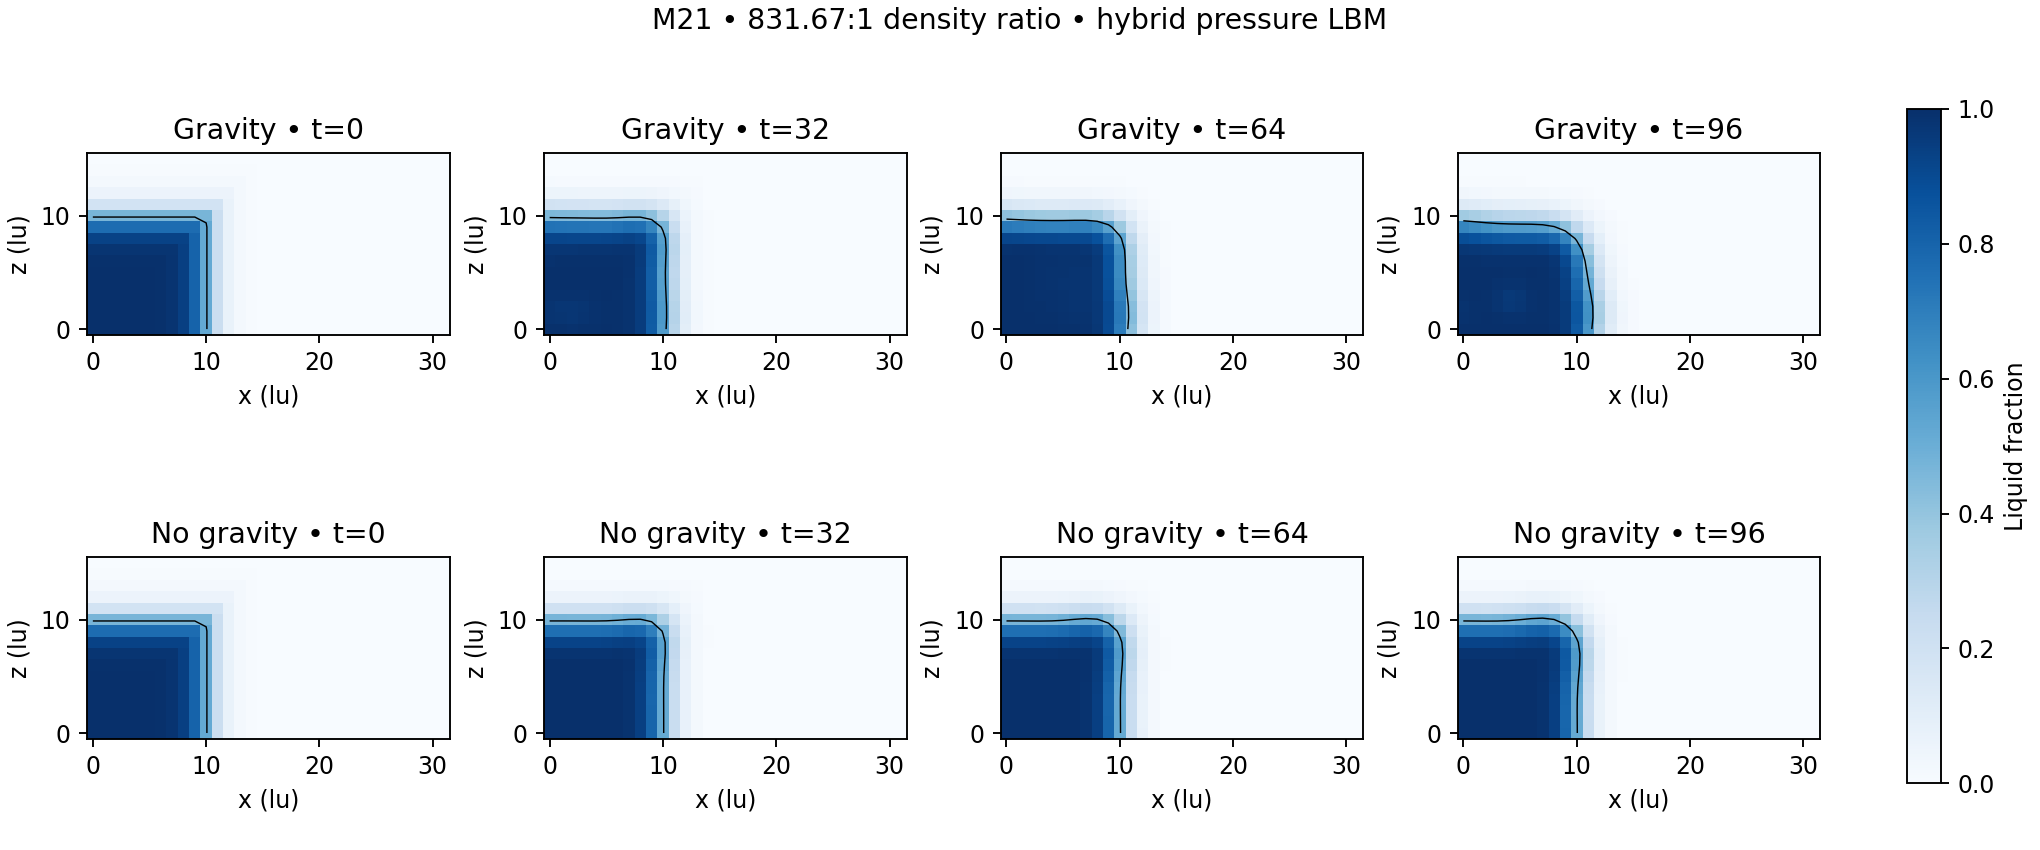

The data file committed next to this chart (first rows):
case, step, phase_sum, material_mass, pressure_population_sum, com_x, com_z, front, min_alpha, max_alpha, max_speed, physical_momentum_x, physical_momentum_z, min_pressure, max_pressure
reference, 0, 446.7, 448.7, 19.43, 4.958, 4.878, 10, 7.490674747145931e-13, 1, 1.5453897878755102e-06, -2.1646518885674894e-07, 6.178697380669226e-09, 3.0060120259185135e-07, 0.004953
reference, 1, 446.7, 448.7, 19.43, 4.958, 4.878, 10, 1.01063601931628e-12, 1, 0.008417, 0.1047, 0.0002104, 3.0060120281712554e-07, 0.004953
reference, 2, 446.7, 448.7, 19.43, 4.958, 4.878, 10, 1.2817108485663198e-12, 1, 0.01604, 0.2007, -0.003501, 3.0060120366975885e-07, 0.004953
reference, 3, 446.7, 448.7, 19.43, 4.958, 4.877, 10, 1.6117801537873788e-12, 1, 0.02232, 0.2956, -0.01262, 3.0060120603283726e-07, 0.004953
reference, 4, 446.7, 448.7, 19.43, 4.958, 4.877, 10, 2.003321120103152e-12, 1, 0.02633, 0.3896, -0.02854, 3.006012123324805e-07, 0.004953
reference, 5, 446.7, 448.7, 19.43, 4.959, 4.876, 10, 2.4545296350986234e-12, 1, 0.02805, 0.4811, -0.053, -6.180451139940147e-05, 0.004953
reference, 6, 446.7, 448.7, 19.43, 4.959, 4.875, 10, 2.9551291969021065e-12, 1, 0.02784, 0.5682, -0.08672, -0.0001859, 0.004953
reference, 7, 446.7, 448.7, 19.43, 4.96, 4.875, 10, 3.492643674274376e-12, 1, 0.0261, 0.6497, -0.1297, -0.0004416, 0.004952
reference, 8, 446.7, 448.7, 19.43, 4.96, 4.874, 10, 4.055124291912904e-12, 1, 0.02386, 0.7263, -0.1813, -0.0005796, 0.004951
reference, 9, 446.7, 448.7, 19.43, 4.961, 4.873, 10, 4.632128014492309e-12, 1, 0.02112, 0.7986, -0.2406, -0.00058, 0.004949
reference, 10, 446.7, 448.7, 19.43, 4.962, 4.872, 10, 5.215057552465652e-12, 1, 0.01882, 0.8676, -0.3065, -0.0005885, 0.004943
reference, 11, 446.7, 448.7, 19.43, 4.964, 4.871, 10, 5.797008706398543e-12, 0.9999, 0.01623, 0.9338, -0.378, -0.0005076, 0.004931
reference, 12, 446.7, 448.7, 19.43, 4.965, 4.869, 10, 6.372583016833744e-12, 0.9999, 0.01391, 0.9979, -0.4539, -0.0004296, 0.004908
reference, 13, 446.7, 448.7, 19.43, 4.966, 4.868, 10, 6.93754775848987e-12, 0.9998, 0.01299, 1.06, -0.5331, -0.0003608, 0.004865
reference, 14, 446.7, 448.7, 19.43, 4.968, 4.866, 10, 7.488780429110165e-12, 0.9996, 0.01312, 1.119, -0.6147, -0.0003011, 0.004794
reference, 15, 446.7, 448.7, 19.43, 4.969, 4.864, 10, 8.023949560342913e-12, 0.9994, 0.01367, 1.174, -0.698, -0.0002153, 0.004682
reference, 16, 446.7, 448.7, 19.43, 4.971, 4.862, 10, 8.541341245393852e-12, 0.999, 0.01457, 1.225, -0.7822, -0.0001645, 0.004516
reference, 17, 446.7, 448.7, 19.43, 4.973, 4.86, 10, 9.039810566768836e-12, 0.9986, 0.01568, 1.27, -0.8672, -8.809894594390544e-05, 0.004287
reference, 18, 446.7, 448.7, 19.43, 4.975, 4.858, 10, 9.51862200171405e-12, 0.998, 0.01708, 1.305, -0.9526, -5.329881851210406e-05, 0.003987
reference, 19, 446.7, 448.7, 19.43, 4.977, 4.855, 10, 9.977366155489165e-12, 0.9976, 0.01868, 1.331, -1.038, -2.433852153401997e-05, 0.003618
reference, 20, 446.7, 448.7, 19.43, 4.98, 4.852, 10, 1.0415869555746582e-11, 0.9982, 0.02018, 1.346, -1.124, -2.0986916477671018e-05, 0.003187
reference, 21, 446.7, 448.7, 19.43, 4.982, 4.849, 10, 1.0834180774743629e-11, 0.9987, 0.02151, 1.348, -1.21, -2.301321107979532e-05, 0.002712
reference, 22, 446.7, 448.7, 19.43, 4.984, 4.846, 10, 1.1232494101509616e-11, 0.999, 0.02263, 1.34, -1.295, -0.0001005, 0.002223
reference, 23, 446.7, 448.7, 19.43, 4.987, 4.842, 10, 1.1611128725164122e-11, 0.9993, 0.02354, 1.321, -1.381, -0.0002684, 0.002377
reference, 24, 446.7, 448.7, 19.43, 4.989, 4.839, 10, 1.1970507918235285e-11, 0.9995, 0.02426, 1.294, -1.466, -0.000433, 0.00251
reference, 25, 446.7, 448.7, 19.43, 4.991, 4.835, 10, 1.231104801435734e-11, 0.9996, 0.02483, 1.262, -1.551, -0.0005689, 0.002621
reference, 26, 446.7, 448.7, 19.43, 4.994, 4.831, 10, 1.263326943057308e-11, 0.9996, 0.02529, 1.228, -1.634, -0.0006495, 0.002682
reference, 27, 446.7, 448.7, 19.43, 4.996, 4.827, 10, 1.2937650950561874e-11, 0.9995, 0.02571, 1.194, -1.717, -0.0006582, 0.002693
reference, 28, 446.7, 448.7, 19.43, 4.998, 4.823, 10, 1.322471993026042e-11, 0.9993, 0.0261, 1.163, -1.799, -0.0005901, 0.002673
reference, 29, 446.7, 448.7, 19.43, 5, 4.818, 10, 1.3495003725605415e-11, 0.9991, 0.02651, 1.137, -1.88, -0.000459, 0.002612
reference, 30, 446.7, 448.7, 19.43, 5.002, 4.814, 10, 1.3749015814745746e-11, 0.9989, 0.02695, 1.118, -1.96, -0.0002821, 0.002507
reference, 31, 446.7, 448.7, 19.43, 5.004, 4.809, 10, 1.3987290492512017e-11, 0.9988, 0.02744, 1.105, -2.038, -0.0001019, 0.002372
reference, 32, 446.7, 448.7, 19.43, 5.006, 4.804, 10, 1.421033429815921e-11, 0.9993, 0.02797, 1.101, -2.114, -4.6181110022537736e-05, 0.002223
reference, 33, 446.7, 448.7, 19.43, 5.008, 4.799, 10, 1.4418660709836217e-11, 0.9997, 0.02853, 1.103, -2.189, -4.849711346898805e-05, 0.002075
reference, 34, 446.7, 448.7, 19.43, 5.01, 4.794, 10, 1.4612762389010214e-11, 0.9993, 0.0291, 1.112, -2.262, -5.116642249609677e-05, 0.001989
reference, 35, 446.7, 448.7, 19.43, 5.012, 4.789, 10, 1.4795276115364686e-11, 0.9996, 0.02966, 1.127, -2.332, -5.3855170966843274e-05, 0.0023
reference, 36, 446.7, 448.7, 19.43, 5.014, 4.783, 10, 1.4968866424158733e-11, 1, 0.03017, 1.147, -2.4, -5.6558830873464705e-05, 0.002605
reference, 37, 446.7, 448.7, 19.43, 5.016, 4.778, 10, 1.5138251763247013e-11, 1.0, 0.03062, 1.171, -2.466, -5.926882509255136e-05, 0.002874
reference, 38, 446.7, 448.7, 19.43, 5.018, 4.773, 10, 1.531056531556274e-11, 1.0, 0.031, 1.198, -2.528, -6.197345529643507e-05, 0.003102
reference, 39, 446.7, 448.7, 19.43, 5.02, 4.768, 10, 1.5492496174829284e-11, 1, 0.03128, 1.228, -2.587, -6.46586230612192e-05, 0.003289
reference, 40, 446.7, 448.7, 19.43, 5.022, 4.762, 10, 1.5643167317058726e-11, 1.0, 0.03148, 1.259, -2.642, -6.746673878659739e-05, 0.003439
reference, 41, 446.7, 448.7, 19.43, 5.024, 4.757, 10, 1.580233166542655e-11, 1, 0.03159, 1.292, -2.692, -7.029009487219488e-05, 0.003557
reference, 42, 446.7, 448.7, 19.43, 5.026, 4.751, 10, 1.5977656697696574e-11, 0.9999, 0.03164, 1.327, -2.738, -7.306060074525539e-05, 0.003651
reference, 43, 446.7, 448.7, 19.43, 5.029, 4.746, 10, 1.617266043307808e-11, 0.9999, 0.03165, 1.362, -2.779, -7.576908090113503e-05, 0.003726
reference, 44, 446.7, 448.7, 19.43, 5.031, 4.739, 10, 1.6388661261412807e-11, 1, 0.03166, 1.398, -2.815, -7.840761077060981e-05, 0.003791
reference, 45, 446.7, 448.7, 19.43, 5.033, 4.734, 10, 1.6625152643445773e-11, 0.9999, 0.0317, 1.435, -2.846, -8.09699442271716e-05, 0.003866
reference, 46, 446.7, 448.7, 19.43, 5.036, 4.728, 10, 1.6880011277642382e-11, 0.9999, 0.03181, 1.473, -2.871, -8.357949117363442e-05, 0.003939
reference, 47, 446.7, 448.7, 19.43, 5.039, 4.722, 10, 1.715124570145221e-11, 1, 0.03202, 1.511, -2.891, -8.6141851217271e-05, 0.004008
reference, 48, 446.7, 448.7, 19.43, 5.041, 4.716, 10, 1.7437516708351808e-11, 0.9999, 0.03236, 1.551, -2.906, -8.871707633652975e-05, 0.004085
reference, 49, 446.7, 448.7, 19.43, 5.044, 4.71, 10, 1.7736534463352882e-11, 1, 0.03285, 1.591, -2.916, -9.124635069707781e-05, 0.004157
reference, 50, 446.7, 448.7, 19.43, 5.046, 4.705, 10, 1.8045974436997625e-11, 1, 0.03349, 1.633, -2.922, -9.370927030674749e-05, 0.004225
reference, 51, 446.7, 448.7, 19.43, 5.049, 4.699, 10, 1.8363636999918498e-11, 1, 0.03428, 1.675, -2.924, -9.621212235747602e-05, 0.00429
reference, 52, 446.7, 448.7, 19.43, 5.052, 4.693, 10, 1.868740578947481e-11, 1, 0.03519, 1.718, -2.922, -9.902270515006651e-05, 0.004354
reference, 53, 446.7, 448.7, 19.43, 5.055, 4.688, 10, 1.90154003654186e-11, 1, 0.03619, 1.763, -2.917, -0.0001018, 0.004417
reference, 54, 446.7, 448.7, 19.43, 5.058, 4.682, 10, 1.93458998820617e-11, 1, 0.03725, 1.808, -2.91, -0.0001044, 0.004478
reference, 55, 446.7, 448.7, 19.43, 5.062, 4.677, 10, 1.9677322271594022e-11, 1, 0.03832, 1.854, -2.901, -0.000107, 0.004542
reference, 56, 446.7, 448.7, 19.43, 5.065, 4.671, 10, 2.000827975523478e-11, 1, 0.03937, 1.901, -2.892, -0.0001095, 0.004603
reference, 57, 446.7, 448.7, 19.43, 5.069, 4.665, 10, 2.033755108765689e-11, 1, 0.04035, 1.948, -2.883, -0.0001119, 0.00466
reference, 58, 446.7, 448.7, 19.43, 5.072, 4.66, 10, 2.066406767919915e-11, 1, 0.04124, 1.996, -2.873, -0.0001142, 0.004713
reference, 59, 446.7, 448.7, 19.43, 5.076, 4.654, 10, 2.0986885840290626e-11, 1, 0.04201, 2.044, -2.865, -0.0001165, 0.00476
... 235 more rows
